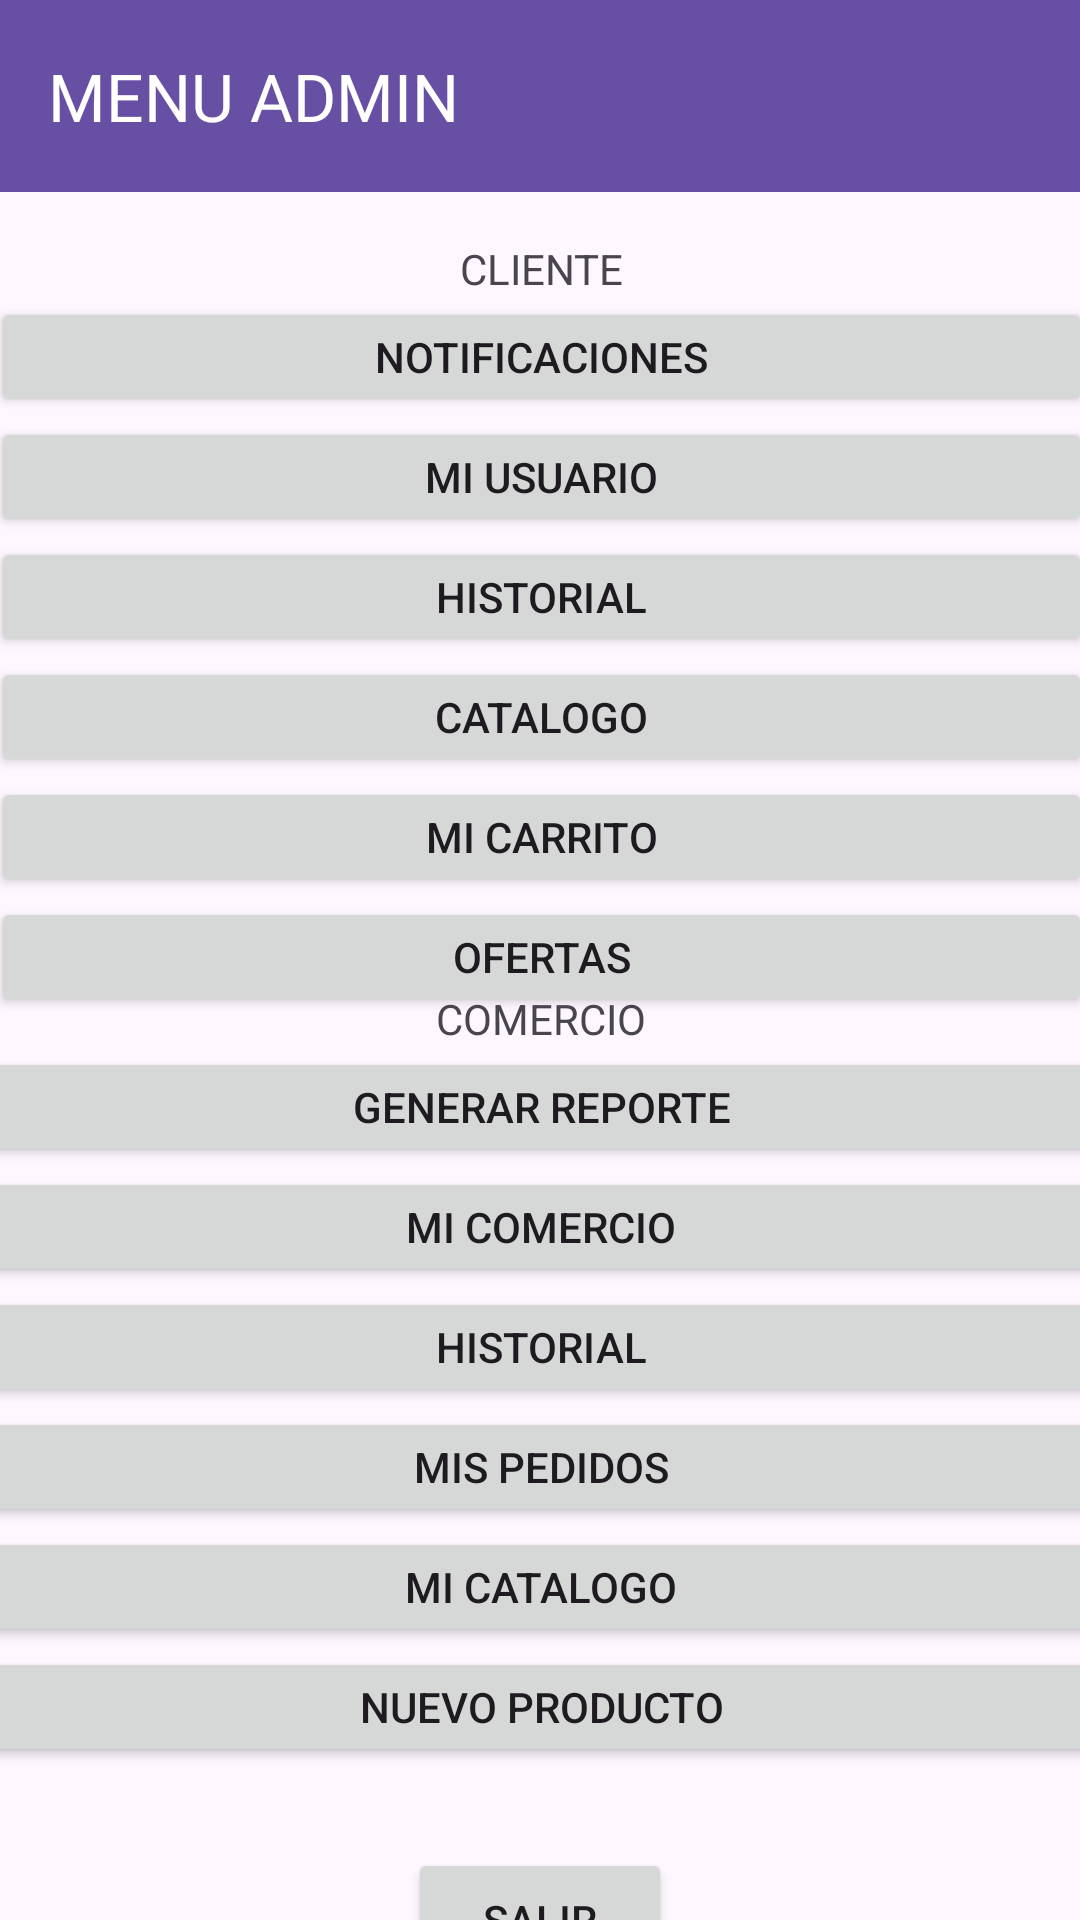

Layout XML and referenced resources for this Android screen:
<!-- AndroidManifest.xml: application theme Theme.TP7_SANAMENTE -->
<!-- res/layout/activity_menu_admin.xml -->
<?xml version="1.0" encoding="utf-8"?>
<androidx.constraintlayout.widget.ConstraintLayout xmlns:android="http://schemas.android.com/apk/res/android"
    xmlns:app="http://schemas.android.com/apk/res-auto"
    xmlns:tools="http://schemas.android.com/tools"
    android:layout_width="match_parent"
    android:layout_height="match_parent"
    android:onClick="ClienteMenuHistorial"
    tools:context=".MenuAdmin">

    <androidx.appcompat.widget.Toolbar
        android:id="@+id/toolbar10"
        android:layout_width="0dp"
        android:layout_height="wrap_content"
        android:background="?attr/colorPrimary"
        android:gravity="center"
        android:minHeight="?attr/actionBarSize"
        android:theme="?attr/actionBarTheme"
        app:layout_constraintEnd_toEndOf="parent"
        app:layout_constraintStart_toStartOf="parent"
        app:layout_constraintTop_toTopOf="parent"
        app:title="@string/toolbar_admin"
        app:titleTextColor="#FFFFFF"
        />

    <LinearLayout
        android:id="@+id/linearCliente"
        android:layout_width="367dp"
        android:layout_height="290dp"
        android:layout_marginTop="16dp"
        android:orientation="vertical"
        app:layout_constraintEnd_toEndOf="parent"
        app:layout_constraintStart_toStartOf="parent"
        app:layout_constraintTop_toBottomOf="@+id/toolbar10">

        <ImageView
            android:id="@+id/imageView2"
            android:layout_width="match_parent"
            android:layout_height="wrap_content"
            app:srcCompat="@drawable/baseline_person_pin_24" />

        <TextView
            android:id="@+id/admin_tv_cliente"
            android:layout_width="match_parent"
            android:layout_height="wrap_content"
            android:gravity="center"
            android:text="@string/tv_Cliente" />

        <Button
            android:id="@+id/admin_cliente_notificaciones"
            android:layout_width="match_parent"
            android:layout_height="40dp"
            android:onClick="ClienteNotificaciones"
            android:text="@string/button_notificaciones" />

        <Button
            android:id="@+id/admin_cliente_miUsuario"
            android:layout_width="match_parent"
            android:layout_height="40dp"
            android:onClick="ClienteMenuMiUsuario"
            android:text="@string/button_miUsuario" />

        <Button
            android:id="@+id/admin_cliente_historial"
            android:layout_width="match_parent"
            android:layout_height="40dp"
            android:onClick="ClienteMenuHistorial"
            android:text="@string/button_historial" />

        <Button
            android:id="@+id/admin_cliente_catalogo"
            android:layout_width="match_parent"
            android:layout_height="40dp"
            android:onClick="ClienteMenuCatalogo"
            android:text="@string/button_catalogo" />

        <Button
            android:id="@+id/admin_cliente_miCarrito"
            android:layout_width="match_parent"
            android:layout_height="40dp"
            android:onClick="ClienteMenuMiCarrito"
            android:text="@string/button_miCarrito" />

        <Button
            android:id="@+id/admin_cliente_ofertas"
            android:layout_width="match_parent"
            android:layout_height="40dp"
            android:onClick="ClienteMenuOfertas"
            android:text="@string/switch_ofertas" />

    </LinearLayout>

    <LinearLayout
        android:id="@+id/linearComercio"
        android:layout_width="378dp"
        android:layout_height="286dp"
        android:orientation="vertical"
        app:layout_constraintBottom_toTopOf="@+id/button30"
        app:layout_constraintEnd_toEndOf="parent"
        app:layout_constraintStart_toStartOf="parent"
        app:layout_constraintTop_toBottomOf="@+id/linearCliente">

        <ImageView
            android:id="@+id/imageView3"
            android:layout_width="match_parent"
            android:layout_height="wrap_content"
            app:srcCompat="@drawable/baseline_shopping_cart_24" />

        <TextView
            android:id="@+id/admin_tv_comercio"
            android:layout_width="match_parent"
            android:layout_height="wrap_content"
            android:gravity="center"
            android:text="@string/tv_Comercio" />

        <Button
            android:id="@+id/admin_comercio_generarReporte"
            android:layout_width="match_parent"
            android:layout_height="40dp"
            android:onClick="ComercioMenuGenerarReporte"
            android:text="@string/button_generarReportes" />

        <Button
            android:id="@+id/admin_comercio_miComercio"
            android:layout_width="match_parent"
            android:layout_height="40dp"
            android:onClick="ComercioMiUsuarioComercio"
            android:text="@string/button_miComercio" />

        <Button
            android:id="@+id/admin_comercio_Historial"
            android:layout_width="match_parent"
            android:layout_height="40dp"
            android:onClick="ComercioMenuHistorial"
            android:text="@string/button_historial" />

        <Button
            android:id="@+id/admin_comercio_misPedidos"
            android:layout_width="match_parent"
            android:layout_height="40dp"
            android:onClick="ComercioMenuPedidos_Comerciante"
            android:text="@string/button_misPedidos" />

        <Button
            android:id="@+id/admin_comercio_miCatalogo"
            android:layout_width="match_parent"
            android:layout_height="40dp"
            android:onClick="ComercioMenuMis_Productos"
            android:text="@string/button_miCatalogo" />

        <Button
            android:id="@+id/admin_comercio_nuevoProduct"
            android:layout_width="match_parent"
            android:layout_height="40dp"
            android:onClick="ComercioMenuAgregarProducto"
            android:text="@string/button_nuevoProducto" />
    </LinearLayout>

    <Button
        android:id="@+id/button30"
        android:layout_width="wrap_content"
        android:layout_height="wrap_content"
        android:layout_marginBottom="16dp"
        android:onClick="Salir"
        android:text="@string/button_salir"
        app:layout_constraintBottom_toBottomOf="parent"
        app:layout_constraintEnd_toEndOf="parent"
        app:layout_constraintStart_toStartOf="parent"
        app:layout_constraintTop_toBottomOf="@+id/linearComercio" />


</androidx.constraintlayout.widget.ConstraintLayout>
<!-- resources referenced by this layout -->
<resources>
  <string name="button_catalogo">CATALOGO</string>
  <string name="button_generarReportes">GENERAR REPORTE</string>
  <string name="button_historial">HISTORIAL</string>
  <string name="button_miCarrito">MI CARRITO</string>
  <string name="button_miCatalogo">MI CATALOGO</string>
  <string name="button_miComercio">MI COMERCIO</string>
  <string name="button_miUsuario">MI USUARIO</string>
  <string name="button_misPedidos">MIS PEDIDOS</string>
  <string name="button_notificaciones">NOTIFICACIONES</string>
  <string name="button_nuevoProducto">NUEVO PRODUCTO</string>
  <string name="button_salir">"SALIR"</string>
  <string name="switch_ofertas">"OFERTAS"</string>
  <string name="toolbar_admin">MENU ADMIN</string>
  <string name="tv_Cliente">CLIENTE</string>
  <string name="tv_Comercio">COMERCIO</string>
  <style name="Theme.TP7_SANAMENTE" parent="Base.Theme.TP7_SANAMENTE" />
  <style name="Base.Theme.TP7_SANAMENTE" parent="Theme.Material3.DayNight.NoActionBar">
          
          
      </style>
</resources>
